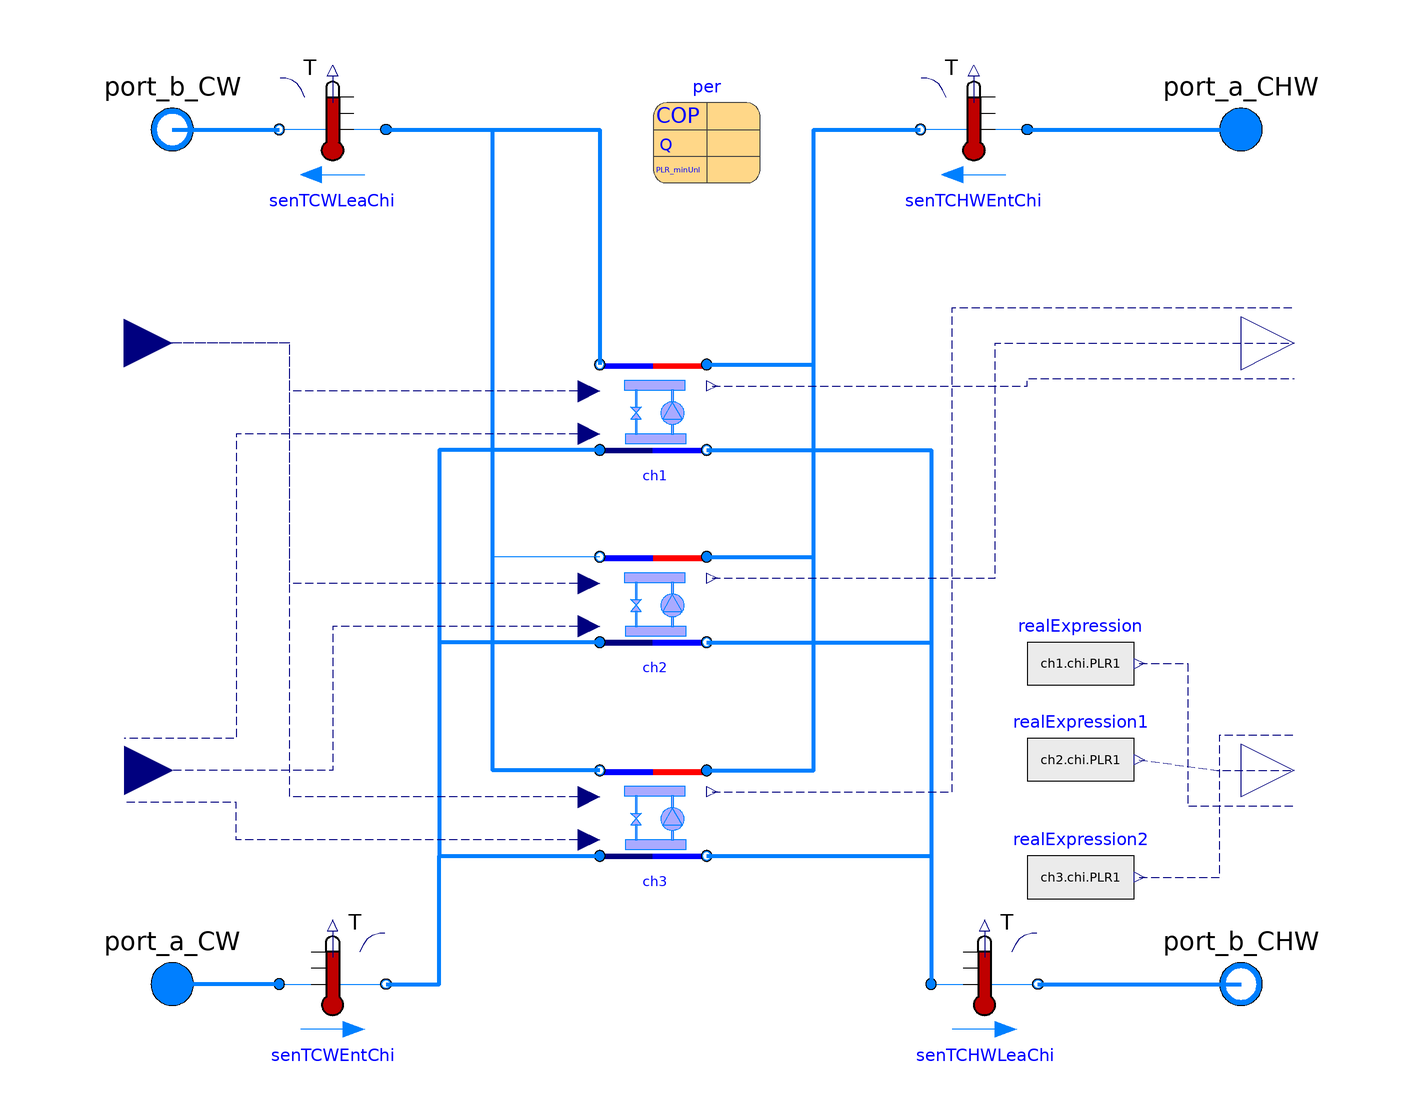

This picture is the connection diagram that the Modelica source below describes through its graphical annotations.

model MultiChillerSystem
  "The chiller system with three chillers and associated local controllers "
  replaceable package MediumCHW =
      Buildings.Media.Water
    "Medium in the chilled water side";
  replaceable package MediumCW =
      Buildings.Media.Water
    "Medium in the condenser water side";
  parameter Buildings.Fluid.Chillers.Data.ElectricEIR.Generic per
    "Performance data"
    annotation (choicesAllMatching = true,
                Placement(transformation(extent={{-10,70},{10,90}})));
  parameter Modelica.SIunits.Pressure dPCHW_nominal
    "Pressure difference at the chilled water side";
  parameter Modelica.SIunits.Pressure dPCW_nominal
    "Pressure difference at the condenser water wide";
  parameter Modelica.SIunits.MassFlowRate mCHW_flow_nominal
    "Nominal mass flow rate at the chilled water side";
  parameter Modelica.SIunits.MassFlowRate mCW_flow_nominal
    "Nominal mass flow rate at the condenser water wide";
  parameter Modelica.SIunits.Temperature TCW_start
    "The start temperature of condenser water side";
  parameter Modelica.SIunits.Temperature TCHW_start
    "The start temperature of chilled water side";
  Modelica.Blocks.Interfaces.RealInput On[3](min=0,max=1) "On signal"    annotation (Placement(transformation(extent={{-118,
            -31},{-100,-49}})));
  Modelica.Blocks.Interfaces.RealInput TCHWSet
    "Temperature setpoint of the chilled water"
    annotation (Placement(transformation(extent={{-118,31},{-100,49}})));
  Modelica.Fluid.Interfaces.FluidPort_a port_a_CW(redeclare package Medium = MediumCW)
    "Fluid connector a1 (positive design flow direction is from port_a1 to port_b1)"
    annotation (Placement(transformation(extent={{-110,-90},{-90,-70}})));
  Modelica.Fluid.Interfaces.FluidPort_b port_b_CW(redeclare package Medium = MediumCW)
    "Fluid connector b1 (positive design flow direction is from port_a1 to port_b1)"
    annotation (Placement(transformation(extent={{-110,70},{-90,90}})));
  Modelica.Fluid.Interfaces.FluidPort_b port_b_CHW(redeclare package Medium = MediumCHW)
    "Fluid connector b2 (positive design flow direction is from port_a2 to port_b2)"
    annotation (Placement(transformation(extent={{90,-90},{110,-70}}),
        iconTransformation(extent={{90,-90},{110,-70}})));
  Modelica.Fluid.Interfaces.FluidPort_a port_a_CHW(redeclare package Medium = MediumCHW)
    "Fluid connector a2 (positive design flow direction is from port_a2 to port_b2)"
    annotation (Placement(transformation(extent={{90,70},{110,90}})));
  Modelica.Blocks.Interfaces.RealOutput P[3]
    "Electric power consumed by compressor"
    annotation (Placement(transformation(extent={{100,30},{120,50}})));
  Buildings.Fluid.Sensors.TemperatureTwoPort senTCHWEntChi(
    redeclare package Medium = MediumCHW,
    allowFlowReversal=true,
    m_flow_nominal=3*mCHW_flow_nominal) annotation (Placement(transformation(
        extent={{10,-10},{-10,10}},
        rotation=0,
        origin={50,80})));
  Buildings.Fluid.Sensors.TemperatureTwoPort senTCWLeaChi(
    allowFlowReversal=true,
    redeclare package Medium = MediumCW,
    m_flow_nominal=3*mCW_flow_nominal) annotation (Placement(transformation(
        extent={{10,-10},{-10,10}},
        rotation=0,
        origin={-70,80})));
  Buildings.Fluid.Sensors.TemperatureTwoPort senTCHWLeaChi(
    allowFlowReversal=true,
    redeclare package Medium = MediumCHW,
    m_flow_nominal=3*mCHW_flow_nominal,
    T_start=TCHW_start)                 annotation (Placement(transformation(
        extent={{-10,-10},{10,10}},
        rotation=0,
        origin={52,-80})));
  Buildings.Fluid.Sensors.TemperatureTwoPort senTCWEntChi(
    allowFlowReversal=true,
    redeclare package Medium = MediumCW,
    m_flow_nominal=3*mCW_flow_nominal,
    T_start=TCW_start)                 annotation (Placement(transformation(
        extent={{-10,-10},{10,10}},
        rotation=0,
        origin={-70,-80})));
  BaseClasses.Components.Compressor ch1(redeclare package MediumCHW = MediumCHW,
      redeclare package MediumCW = MediumCW,
    dPCHW_nominal=dPCHW_nominal,
    dPCW_nominal=dPCW_nominal,
    mCHW_flow_nominal=mCHW_flow_nominal,
    mCW_flow_nominal=mCW_flow_nominal,
    TCW_start=TCW_start,
    TCHW_start=TCHW_start,
    per=per)
    annotation (Placement(transformation(extent={{-20,18},{0,38}})));
  BaseClasses.Components.Compressor ch2(
    redeclare package MediumCHW = MediumCHW,
    redeclare package MediumCW = MediumCW,
    dPCHW_nominal=dPCHW_nominal,
    dPCW_nominal=dPCW_nominal,
    mCHW_flow_nominal=mCHW_flow_nominal,
    mCW_flow_nominal=mCW_flow_nominal,
    TCW_start=TCW_start,
    TCHW_start=TCHW_start,
    per=per)
    annotation (Placement(transformation(extent={{-20,-18},{0,2}})));
  BaseClasses.Components.Compressor ch3(
    redeclare package MediumCHW = MediumCHW,
    redeclare package MediumCW = MediumCW,
    dPCHW_nominal=dPCHW_nominal,
    dPCW_nominal=dPCW_nominal,
    mCHW_flow_nominal=mCHW_flow_nominal,
    mCW_flow_nominal=mCW_flow_nominal,
    TCW_start=TCW_start,
    TCHW_start=TCHW_start,
    per=per)
    annotation (Placement(transformation(extent={{-20,-58},{0,-38}})));
  Modelica.Blocks.Interfaces.RealOutput Rat[3] "compressor speed ratio"
    annotation (Placement(transformation(extent={{100,-50},{120,-30}})));
  Modelica.Blocks.Sources.RealExpression realExpression(y=ch1.chi.PLR1)
    annotation (Placement(transformation(extent={{60,-30},{80,-10}})));
  Modelica.Blocks.Sources.RealExpression realExpression1(y=ch2.chi.PLR1)
    annotation (Placement(transformation(extent={{60,-48},{80,-28}})));
  Modelica.Blocks.Sources.RealExpression realExpression2(y=ch3.chi.PLR1)
    annotation (Placement(transformation(extent={{60,-70},{80,-50}})));
equation
  connect(port_b_CW, port_b_CW) annotation (Line(
      points={{-100,80},{-100,80}},
      color={0,127,255},
      smooth=Smooth.None,
      thickness=1));
  connect(port_a_CW, port_a_CW) annotation (Line(
      points={{-100,-80},{-100,-80}},
      color={0,127,255},
      smooth=Smooth.None,
      thickness=1));
  connect(senTCHWEntChi.port_a, port_a_CHW) annotation (Line(
      points={{60,80},{100,80}},
      color={0,127,255},
      smooth=Smooth.None,
      thickness=1));
  connect(port_b_CW, senTCWLeaChi.port_b) annotation (Line(
      points={{-100,80},{-80,80}},
      color={0,127,255},
      smooth=Smooth.None,
      thickness=1));
  connect(senTCHWLeaChi.port_b, port_b_CHW) annotation (Line(
      points={{62,-80},{100,-80}},
      color={0,127,255},
      smooth=Smooth.None,
      thickness=1));
  connect(senTCWEntChi.port_a, port_a_CW) annotation (Line(
      points={{-80,-80},{-100,-80}},
      color={0,127,255},
      smooth=Smooth.None,
      thickness=1));
  connect(port_b_CHW, port_b_CHW) annotation (Line(
      points={{100,-80},{98,-80},{98,-80},{100,-80}},
      color={0,127,255},
      smooth=Smooth.None,
      thickness=1));
  connect(senTCWLeaChi.port_a, ch1.port_b_CW) annotation (Line(
      points={{-60,80},{-40,80},{-20,80},{-20,36}},
      color={0,127,255},
      thickness=1));
  connect(ch2.port_b_CW, ch1.port_b_CW) annotation (Line(points={{-20,0},{-40,0},
          {-40,80},{-20,80},{-20,36}}, color={0,127,255}));
  connect(ch3.port_b_CW, ch1.port_b_CW) annotation (Line(
      points={{-20,-40},{-40,-40},{-40,80},{-20,80},{-20,36}},
      color={0,127,255},
      thickness=1));
  connect(senTCWEntChi.port_b, ch3.port_a_CW) annotation (Line(
      points={{-60,-80},{-50,-80},{-50,-56},{-20,-56}},
      color={0,127,255},
      thickness=1));
  connect(ch2.port_a_CW, ch3.port_a_CW) annotation (Line(
      points={{-20,-16},{-50,-16},{-50,-56},{-20,-56}},
      color={0,127,255},
      thickness=1));
  connect(ch1.port_a_CW, ch3.port_a_CW) annotation (Line(
      points={{-20,20},{-50,20},{-50,-56},{-20,-56}},
      color={0,127,255},
      thickness=1));
  connect(ch1.port_a_CHW, senTCHWEntChi.port_b) annotation (Line(
      points={{0,36},{20,36},{20,80},{40,80}},
      color={0,127,255},
      thickness=1));
  connect(ch2.port_a_CHW, senTCHWEntChi.port_b) annotation (Line(
      points={{0,0},{20,0},{20,80},{40,80}},
      color={0,127,255},
      thickness=1));
  connect(ch3.port_a_CHW, senTCHWEntChi.port_b) annotation (Line(
      points={{0,-40},{20,-40},{20,80},{40,80}},
      color={0,127,255},
      thickness=1));
  connect(ch1.port_b_CHW, senTCHWLeaChi.port_a) annotation (Line(
      points={{0,20},{20,20},{42,20},{42,-80}},
      color={0,127,255},
      thickness=1));
  connect(ch2.port_b_CHW, senTCHWLeaChi.port_a) annotation (Line(
      points={{0,-16},{42,-16},{42,-80}},
      color={0,127,255},
      thickness=1));
  connect(ch3.port_b_CHW, senTCHWLeaChi.port_a) annotation (Line(
      points={{0,-56},{42,-56},{42,-80}},
      color={0,127,255},
      thickness=1));
  connect(ch1.TCHWSet, TCHWSet) annotation (Line(
      points={{-22,31},{-78,31},{-78,40},{-109,40}},
      color={0,0,127},
      pattern=LinePattern.Dash));
  connect(ch2.TCHWSet, TCHWSet) annotation (Line(
      points={{-22,-5},{-78,-5},{-78,40},{-109,40}},
      color={0,0,127},
      pattern=LinePattern.Dash));
  connect(ch3.TCHWSet, TCHWSet) annotation (Line(
      points={{-22,-45},{-78,-45},{-78,40},{-109,40}},
      color={0,0,127},
      pattern=LinePattern.Dash));
  connect(ch1.On, On[1]) annotation (Line(
      points={{-22,23},{-88,23},{-88,-34},{-109,-34}},
      color={0,0,127},
      pattern=LinePattern.Dash));
  connect(ch2.On, On[2]) annotation (Line(
      points={{-22,-13},{-70,-13},{-70,-40},{-109,-40}},
      color={0,0,127},
      pattern=LinePattern.Dash));
  connect(ch3.On, On[3]) annotation (Line(
      points={{-22,-53},{-88,-53},{-88,-46},{-109,-46}},
      color={0,0,127},
      pattern=LinePattern.Dash));
  connect(ch1.P, P[1]) annotation (Line(
      points={{1,32},{30,32},{60,32},{60,33.3333},{110,33.3333}},
      color={0,0,127},
      pattern=LinePattern.Dash));
  connect(ch2.P, P[2]) annotation (Line(
      points={{1,-4},{28,-4},{54,-4},{54,40},{110,40}},
      color={0,0,127},
      pattern=LinePattern.Dash));
  connect(ch3.P, P[3]) annotation (Line(
      points={{1,-44},{26,-44},{46,-44},{46,46.6667},{110,46.6667}},
      color={0,0,127},
      pattern=LinePattern.Dash));
  connect(realExpression.y, Rat[1]) annotation (Line(
      points={{81,-20},{90,-20},{90,-46.6667},{110,-46.6667}},
      color={0,0,127},
      pattern=LinePattern.Dash));
  connect(realExpression1.y, Rat[2]) annotation (Line(
      points={{81,-38},{95.5,-40},{110,-40}},
      color={0,0,127},
      pattern=LinePattern.Dash));
  connect(realExpression2.y, Rat[3]) annotation (Line(
      points={{81,-60},{96,-60},{96,-33.3333},{110,-33.3333}},
      color={0,0,127},
      pattern=LinePattern.Dash));
  annotation (Documentation(info="<html>
<p>This model is to simulate the chiller system which consists of three chillers and associated local controllers.</p>
</html>", revisions="<html>
<ul>
<li>
March 19, 2014 by Sen Huang:<br/>
First implementation.
</li>
</ul>
</html>"), Diagram(coordinateSystem(preserveAspectRatio=false, extent={{-100,-100},
            {100,100}})),
    Icon(coordinateSystem(preserveAspectRatio=false, extent={{-100,-100},{100,
            100}}),                                                                   graphics={
        Text(
          extent={{-44,-142},{50,-110}},
          lineColor={0,0,255},
          textString="%name"),
        Rectangle(
          extent={{-28,80},{26,40}},
          lineColor={0,0,255},
          pattern=LinePattern.None,
          fillColor={95,95,95},
          fillPattern=FillPattern.Solid),
        Rectangle(
          extent={{-28,20},{26,-20}},
          lineColor={0,0,255},
          pattern=LinePattern.None,
          fillColor={95,95,95},
          fillPattern=FillPattern.Solid),
        Rectangle(
          extent={{-28,-40},{26,-80}},
          lineColor={0,0,255},
          pattern=LinePattern.None,
          fillColor={95,95,95},
          fillPattern=FillPattern.Solid),
        Line(
          points={{-60,12},{-28,12}},
          color={0,0,255},
          smooth=Smooth.None),
        Line(
          points={{-28,-50},{-60,-50},{-60,80}},
          color={0,0,255},
          smooth=Smooth.None),
        Line(
          points={{-90,-80},{-40,-80},{-40,50},{-34,50},{-28,50}},
          color={0,0,255},
          smooth=Smooth.None),
        Line(
          points={{-28,-10},{-40,-10}},
          color={0,0,255},
          smooth=Smooth.None),
        Line(
          points={{-28,-70},{-40,-70}},
          color={0,0,255},
          smooth=Smooth.None),
        Line(
          points={{40,-80},{102,-80}},
          color={0,0,255},
          smooth=Smooth.None),
        Line(
          points={{40,-80},{40,50},{26,50}},
          color={0,0,255},
          smooth=Smooth.None),
        Line(
          points={{26,-12},{40,-12}},
          color={0,0,255},
          smooth=Smooth.None),
        Line(
          points={{26,-70},{40,-70}},
          color={0,0,255},
          smooth=Smooth.None),
        Line(
          points={{26,12},{60,12}},
          color={0,0,255},
          smooth=Smooth.None),
        Line(
          points={{26,-48},{60,-48},{60,80}},
          color={0,0,255},
          smooth=Smooth.None),
        Line(
          points={{-100,80},{-60,80}},
          color={0,0,255},
          smooth=Smooth.None),
        Line(
          points={{-28,70},{-60,70}},
          color={0,0,255},
          smooth=Smooth.None),
        Line(
          points={{100,80},{60,80}},
          color={0,0,255},
          smooth=Smooth.None),
        Line(
          points={{26,72},{60,72}},
          color={0,0,255},
          smooth=Smooth.None),
        Ellipse(
          extent={{-32,76},{-22,64}},
          lineColor={0,0,255},
          fillColor={0,128,255},
          fillPattern=FillPattern.Solid),
        Ellipse(
          extent={{-30,74},{-24,66}},
          lineColor={0,0,255},
          fillColor={255,255,255},
          fillPattern=FillPattern.Solid),
        Ellipse(
          extent={{-32,18},{-22,6}},
          lineColor={0,0,255},
          fillColor={0,128,255},
          fillPattern=FillPattern.Solid),
        Ellipse(
          extent={{-30,16},{-24,8}},
          lineColor={0,0,255},
          fillColor={255,255,255},
          fillPattern=FillPattern.Solid),
        Ellipse(
          extent={{-32,-44},{-22,-56}},
          lineColor={0,0,255},
          fillColor={0,128,255},
          fillPattern=FillPattern.Solid),
        Ellipse(
          extent={{-30,-46},{-24,-54}},
          lineColor={0,0,255},
          fillColor={255,255,255},
          fillPattern=FillPattern.Solid),
        Ellipse(
          extent={{20,56},{30,44}},
          lineColor={0,0,255},
          fillColor={0,128,255},
          fillPattern=FillPattern.Solid),
        Ellipse(
          extent={{22,54},{28,46}},
          lineColor={0,0,255},
          fillColor={255,255,255},
          fillPattern=FillPattern.Solid),
        Ellipse(
          extent={{20,-6},{30,-18}},
          lineColor={0,0,255},
          fillColor={0,128,255},
          fillPattern=FillPattern.Solid),
        Ellipse(
          extent={{22,-8},{28,-16}},
          lineColor={0,0,255},
          fillColor={255,255,255},
          fillPattern=FillPattern.Solid),
        Ellipse(
          extent={{20,-64},{30,-76}},
          lineColor={0,0,255},
          fillColor={0,128,255},
          fillPattern=FillPattern.Solid),
        Ellipse(
          extent={{22,-66},{28,-74}},
          lineColor={0,0,255},
          fillColor={255,255,255},
          fillPattern=FillPattern.Solid),
        Ellipse(
          extent={{20,78},{30,66}},
          lineColor={0,0,255},
          fillColor={0,128,255},
          fillPattern=FillPattern.Solid),
        Ellipse(
          extent={{20,18},{30,6}},
          lineColor={0,0,255},
          fillColor={0,128,255},
          fillPattern=FillPattern.Solid),
        Ellipse(
          extent={{20,-44},{30,-56}},
          lineColor={0,0,255},
          fillColor={0,128,255},
          fillPattern=FillPattern.Solid),
        Ellipse(
          extent={{-32,56},{-22,44}},
          lineColor={0,0,255},
          fillColor={0,128,255},
          fillPattern=FillPattern.Solid),
        Ellipse(
          extent={{-32,-4},{-22,-16}},
          lineColor={0,0,255},
          fillColor={0,128,255},
          fillPattern=FillPattern.Solid),
        Ellipse(
          extent={{-32,-64},{-22,-76}},
          lineColor={0,0,255},
          fillColor={0,128,255},
          fillPattern=FillPattern.Solid)}));
end MultiChillerSystem;